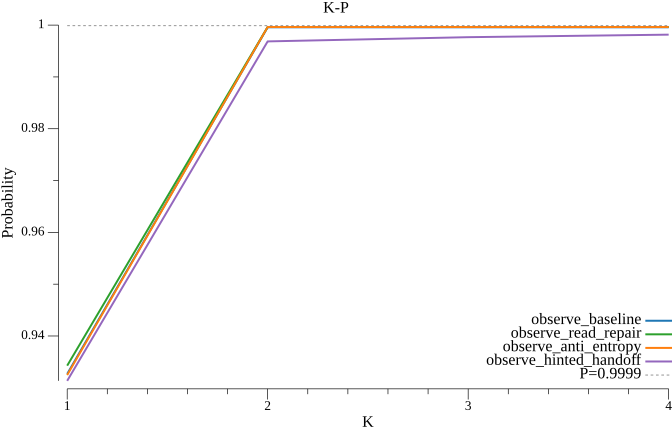

Data behind this chart, as committed beside it:
k, observe_baseline, observe_read_repair, observe_anti_entropy, observe_hinted_handoff
1, 0.9327, 0.9343, 0.9325, 0.9313
2, 0.9996, 0.9996, 0.9996, 0.9969
3, 0.9996, 0.9996, 0.9996, 0.9977
4, 0.9996, 0.9996, 0.9996, 0.9982
